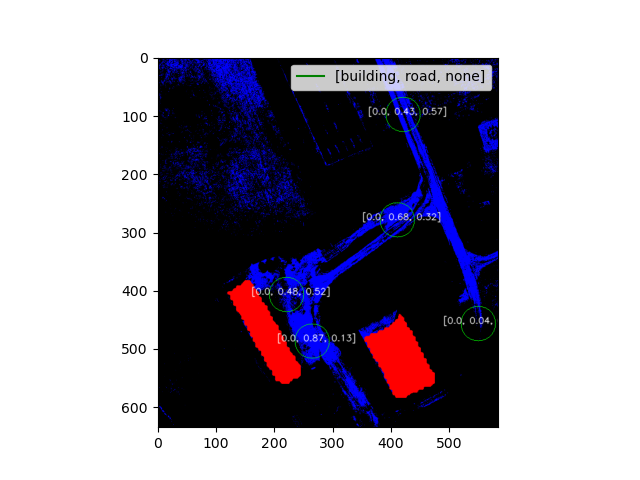

The file beside this chart, header and first rows:
x, y, r, building, road, none
220, 407, 30, 0.0, 0.48, 0.52
264, 487, 30, 0.0, 0.87, 0.13
410, 279, 30, 0.0, 0.68, 0.32
420, 98, 30, 0.0, 0.43, 0.57
549, 457, 30, 0.0, 0.04, 0.96
